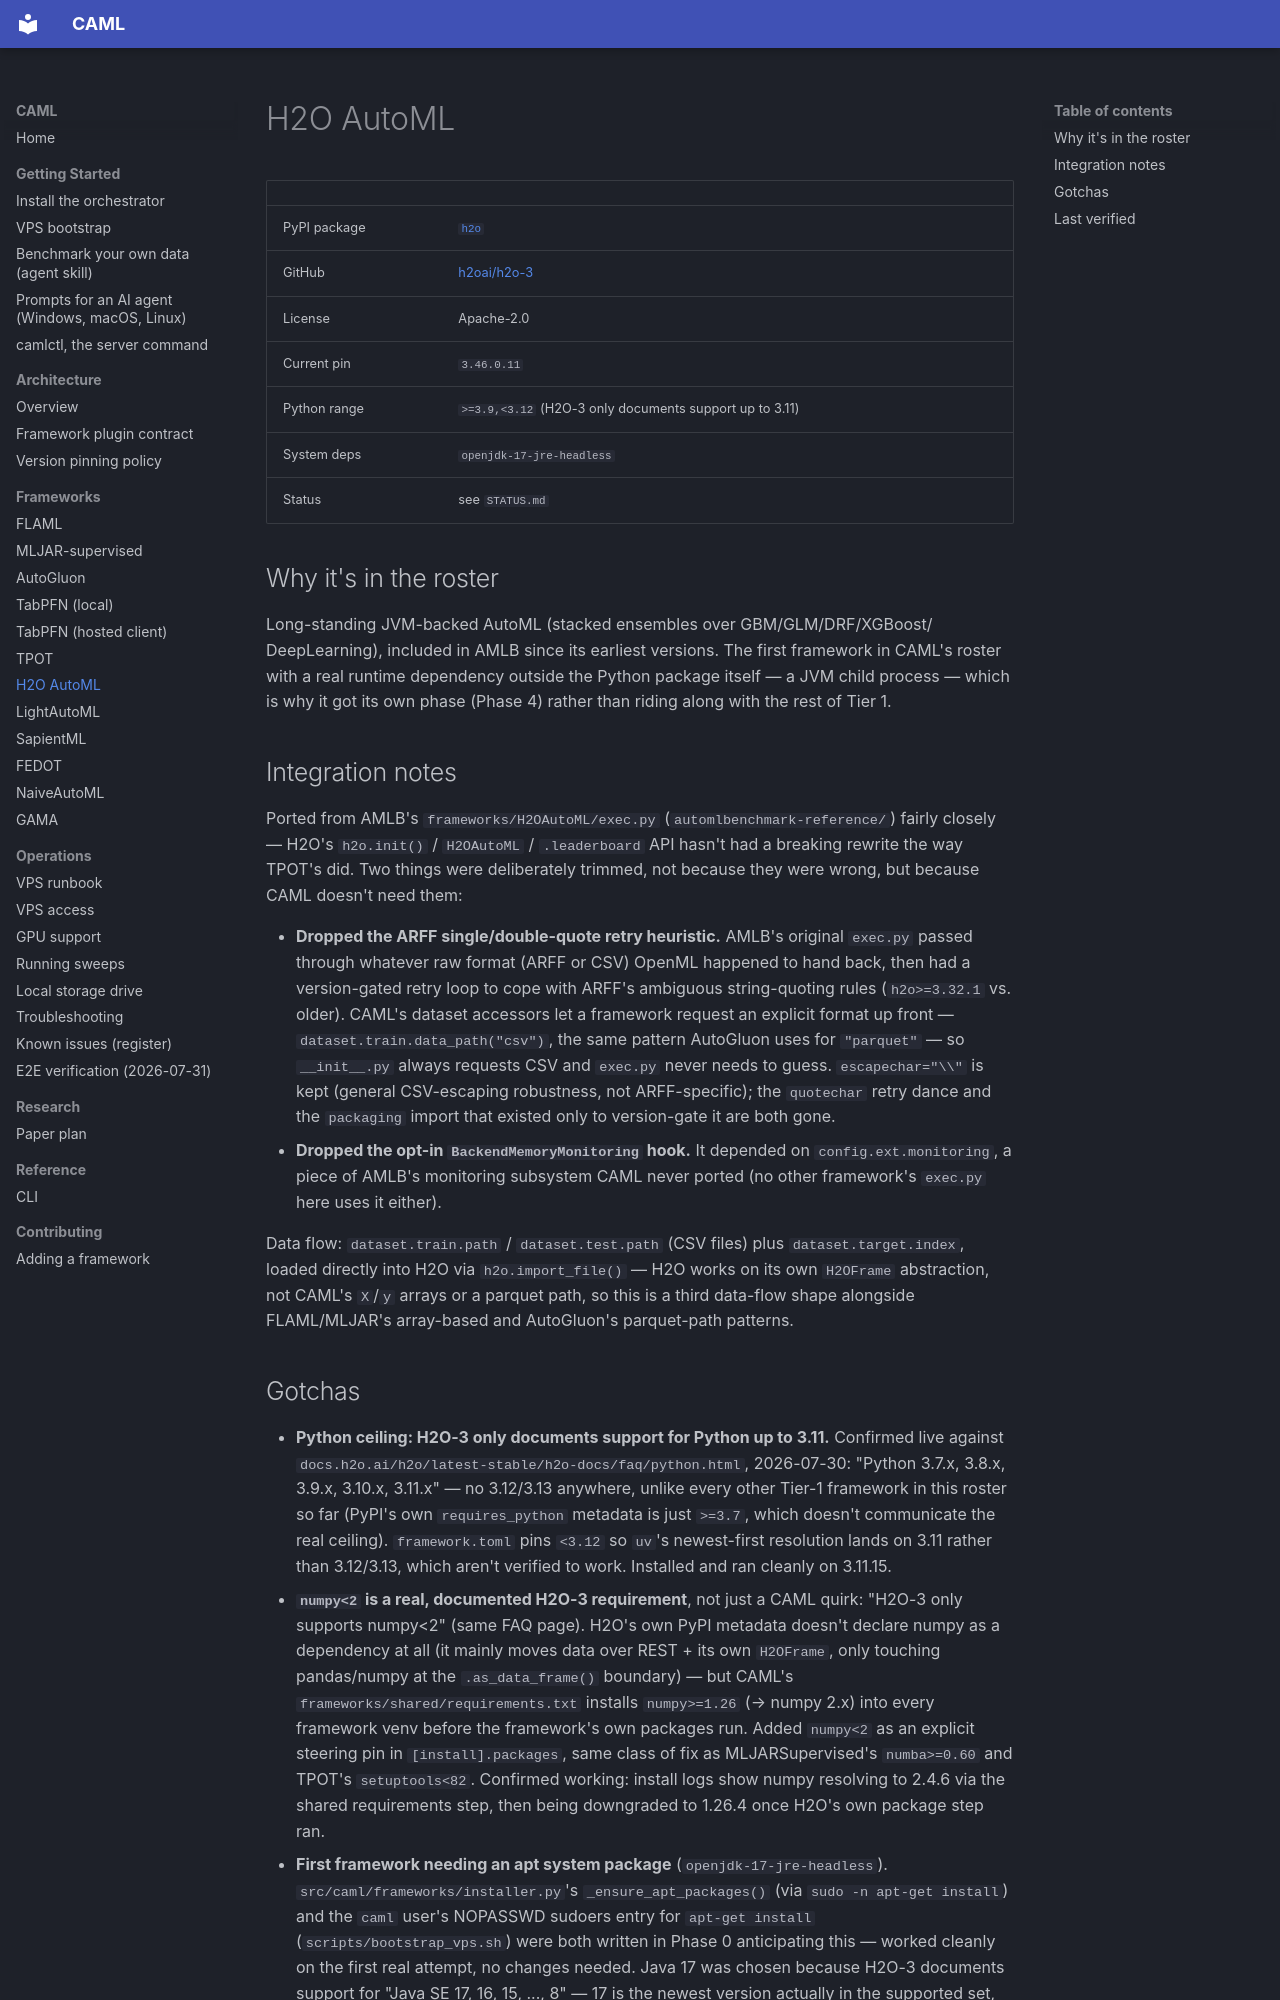

repository: A1i-Tabatabaei/CAML · page: frameworks/h2o/index.html · generator: mkdocs

# H2O AutoML

| | |
|---|---|
| PyPI package | [`h2o`](https://pypi.org/project/h2o/) |
| GitHub | [h2oai/h2o-3](https://github.com/h2oai/h2o-3) |
| License | Apache-2.0 |
| Current pin | `3.46.0.11` |
| Python range | `>=3.9,<3.12` (H2O-3 only documents support up to 3.11) |
| System deps | `openjdk-17-jre-headless` |
| Status | see `STATUS.md` |

## Why it's in the roster

Long-standing JVM-backed AutoML (stacked ensembles over GBM/GLM/DRF/XGBoost/
DeepLearning), included in AMLB since its earliest versions. The first
framework in CAML's roster with a real runtime dependency outside the Python
package itself — a JVM child process — which is why it got its own phase
(Phase 4) rather than riding along with the rest of Tier 1.

## Integration notes

Ported from AMLB's `frameworks/H2OAutoML/exec.py` (`automlbenchmark-reference/`)
fairly closely — H2O's `h2o.init()` / `H2OAutoML` / `.leaderboard` API hasn't
had a breaking rewrite the way TPOT's did. Two things were deliberately
trimmed, not because they were wrong, but because CAML doesn't need them:

- **Dropped the ARFF single/double-quote retry heuristic.** AMLB's original
  `exec.py` passed through whatever raw format (ARFF or CSV) OpenML happened
  to hand back, then had a version-gated retry loop to cope with ARFF's
  ambiguous string-quoting rules (`h2o>=3.32.1` vs. older). CAML's dataset
  accessors let a framework request an explicit format up front —
  `dataset.train.data_path("csv")`, the same pattern AutoGluon uses for
  `"parquet"` — so `__init__.py` always requests CSV and `exec.py` never
  needs to guess. `escapechar="\\"` is kept (general CSV-escaping robustness,
  not ARFF-specific); the `quotechar` retry dance and the `packaging` import
  that existed only to version-gate it are both gone.
- **Dropped the opt-in `BackendMemoryMonitoring` hook.** It depended on
  `config.ext.monitoring`, a piece of AMLB's monitoring subsystem CAML never
  ported (no other framework's `exec.py` here uses it either).

Data flow: `dataset.train.path` / `dataset.test.path` (CSV files) plus
`dataset.target.index`, loaded directly into H2O via `h2o.import_file()` —
H2O works on its own `H2OFrame` abstraction, not CAML's `X`/`y` arrays or a
parquet path, so this is a third data-flow shape alongside FLAML/MLJAR's
array-based and AutoGluon's parquet-path patterns.
